The GitHub repository Abhi21298/Thesis-Blood-Smears contains a labelled image folder "compiled_dataset" with 2 categories: RBC, WBC. Examples follow, each with its label.

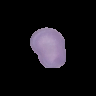
Label: RBC

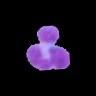
Label: WBC

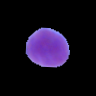
Label: WBC

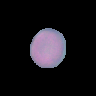
Label: RBC

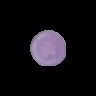
Label: RBC

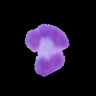
Label: WBC
